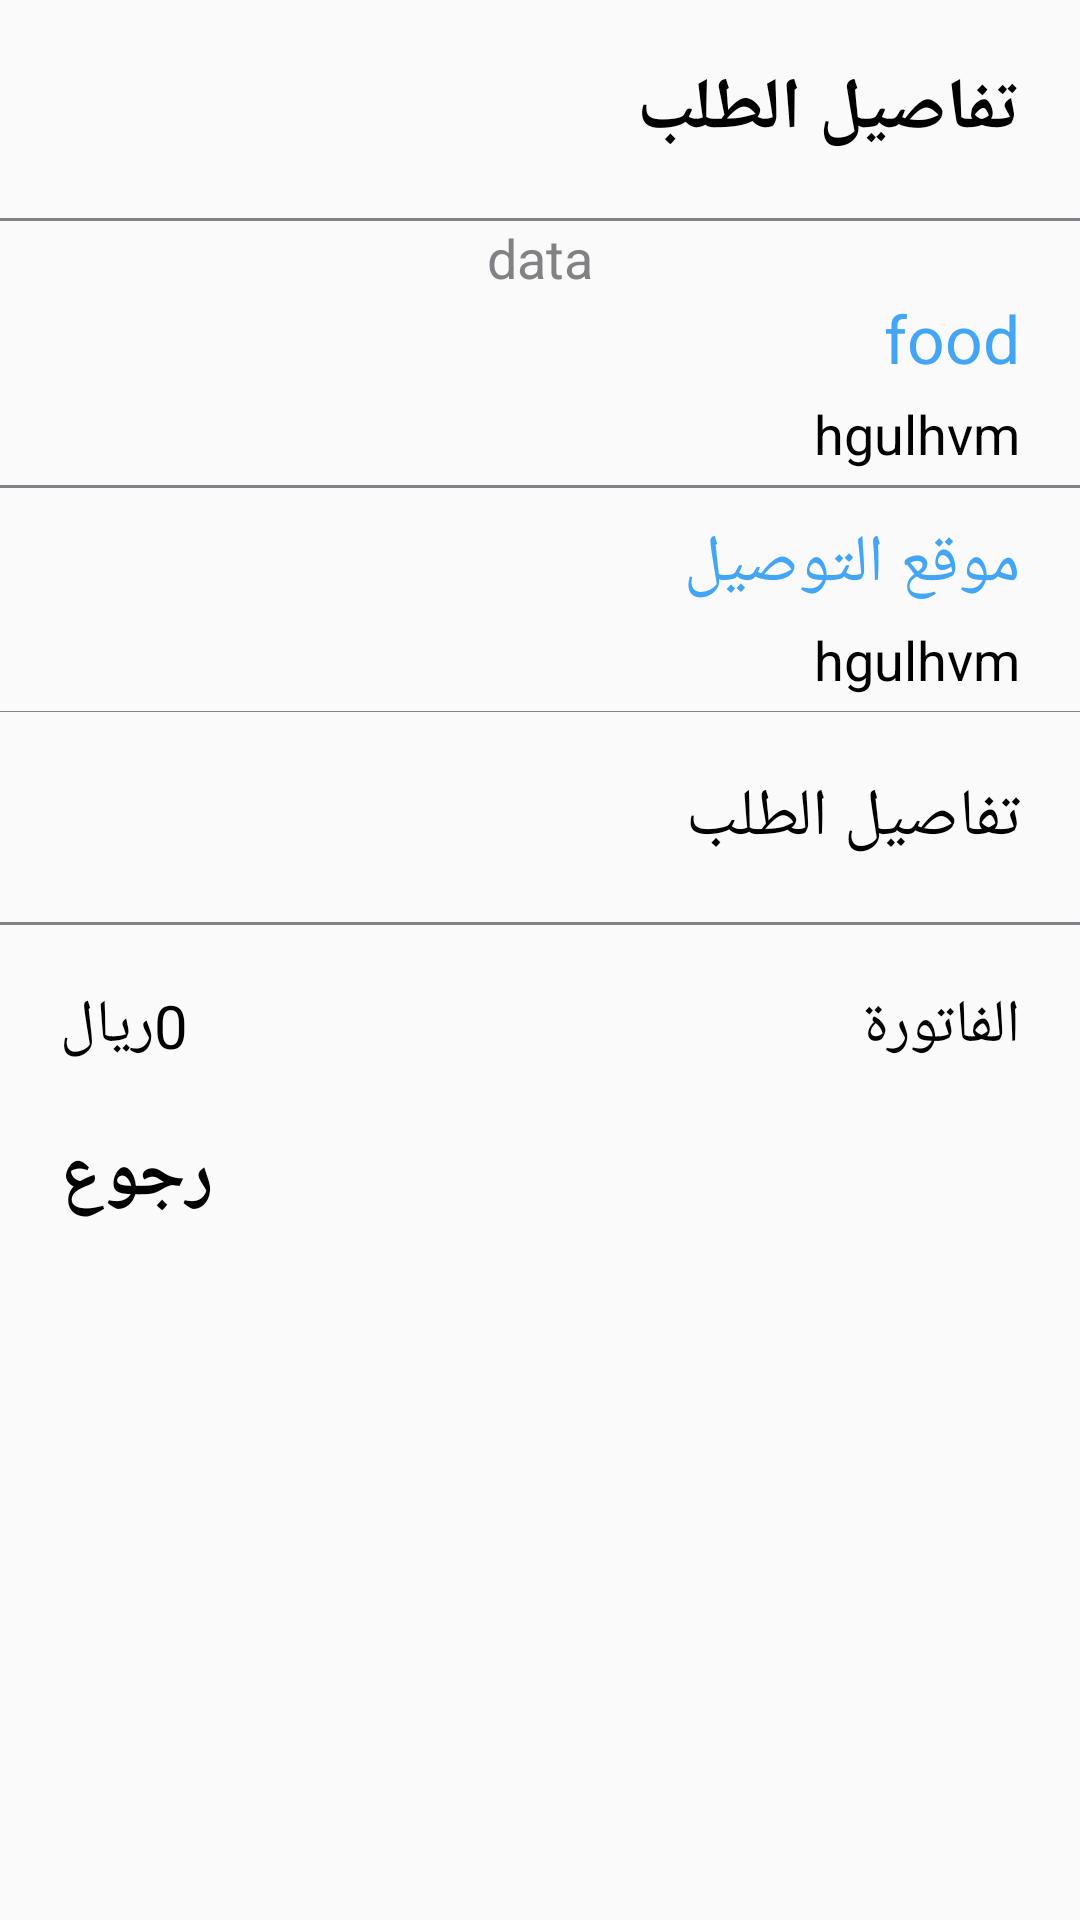

The Android layout XML behind this screen, and the referenced resources:
<!-- AndroidManifest.xml: application theme AppTheme -->
<!-- res/layout/dialogorderdetails.xml -->
<?xml version="1.0" encoding="utf-8"?>
<RelativeLayout
    xmlns:android="http://schemas.android.com/apk/res/android"
    android:layoutDirection="rtl"
    android:orientation="vertical" android:layout_width="match_parent"
    android:layout_height="match_parent">

    <TextView
        android:layout_width="wrap_content"
        android:text="تفاصيل الطلب"
        android:layout_alignParentTop="true"
        android:layout_alignParentStart="true"
        android:textStyle="bold"
        android:id="@+id/qa"
        android:textColor="@color/blacl"
        android:textSize="@dimen/verybig"
        android:layout_margin="20dp"
        android:layout_height="wrap_content"
        />
    <View

        android:layout_width="match_parent"
        android:layout_height="1dp"
        android:id="@+id/ws"
        android:layout_below="@id/qa"
        android:background="@color/gray"/>

        <TextView
            android:layout_width="wrap_content"
            android:layout_centerInParent="true"
            android:textColor="@color/gray"
            android:id="@+id/datetime"
            android:layout_below="@id/ws"
            android:layout_height="wrap_content"
            android:layout_gravity="center"
            android:textSize="@dimen/smaal"
            android:gravity="center"
            android:text="data"/>
        <TextView
            android:layout_width="wrap_content"
            android:layout_below="@id/datetime"
            android:id="@+id/nameshop"
            android:layout_marginStart="20dp"
            android:layout_alignParentStart="true"
            android:layout_marginBottom="5dp"
            android:textColor="@color/blue"
            android:layout_height="wrap_content"
            android:text="food"
            android:gravity="end"
            android:textSize="@dimen/big"/>
        <TextView
            android:layout_width="wrap_content"
            android:layout_marginStart="20dp"
            android:layout_alignParentStart="true"
            android:layout_height="wrap_content"
            android:layout_marginEnd="5dp"
            android:textColor="@color/blacl"
            android:layout_below="@id/nameshop"
            android:id="@+id/adressshop"
            android:text="hgulhvm"
            android:textSize="@dimen/smaal"
            android:gravity="end"/>

        

    <View

        android:layout_width="match_parent"
        android:layout_below="@id/adressshop"
        android:layout_marginTop="5dp"
        android:id="@+id/ed"
        android:layout_height="1dp"
        android:background="@color/gray"/>


        <TextView
            android:layout_width="wrap_content"
            android:textColor="@color/blue"
            android:layout_below="@id/ed"
            android:layout_alignParentStart="true"
            android:layout_marginStart="20dp"
            android:layout_marginBottom="5dp"
            android:layout_marginTop="10dp"
            android:id="@+id/rf"
            android:layout_height="wrap_content"
            android:text="موقع التوصيل"
            android:textSize="@dimen/big"/>
        <TextView
            android:layout_width="wrap_content"
            android:layout_below="@id/rf"
            android:layout_marginStart="20dp"
            android:layout_marginEnd="5dp"
            android:layout_height="wrap_content"
            android:layout_alignParentStart="true"
            android:text="hgulhvm"
            android:id="@+id/addresorder"

            android:textColor="@color/blacl"
            android:textSize="@dimen/smaal"
            android:gravity="end"/>



    <View

        android:layout_width="match_parent"
        android:layout_height="1px"
        android:id="@+id/tg"
        android:layout_marginTop="5dp"
        android:layout_below="@id/addresorder"
        android:background="@color/gray"/>
    <TextView
        android:layout_width="wrap_content"
        android:layout_alignParentStart="true"
        android:text="تفاصيل الطلب"
        android:layout_below="@id/tg"
        android:id="@+id/orderdetailss"
        android:textColor="@color/blacl"
        android:textSize="@dimen/big"
        android:layout_margin="20dp"
        android:layout_height="wrap_content"/>

    <View

        android:layout_width="wrap_content"
        android:layout_below="@id/orderdetailss"
        android:id="@+id/yh"
        android:layout_height="1dp"
        android:background="@color/gray"/>



        <TextView
            android:layout_width="wrap_content"
            android:layout_below="@id/yh"
            android:text="الفاتورة"
            android:textColor="@color/blacl"
            android:layout_margin="20dp"
            android:layout_alignParentStart="true"
            android:textSize="@dimen/meieum"
            android:layout_height="wrap_content" />
        <TextView
            android:layout_width="wrap_content"
            android:textColor="@color/blacl"
            android:layout_below="@id/yh"
            android:id="@+id/cost"
            android:layout_alignParentEnd="true"
            android:textSize="@dimen/meieum"
            android:layout_marginTop="20dp"
            android:layout_marginEnd="20dp"
            android:layout_height="wrap_content"
            android:text="0ريال"/>
        <TextView
            android:layout_width="wrap_content"
            android:layout_below="@id/cost"
            android:layout_height="wrap_content"
            android:id="@+id/dimisss"
            android:text="رجوع"
            android:layout_marginTop="20dp"
            android:textStyle="bold"
            android:layout_alignParentEnd="true"
            android:layout_marginEnd="20dp"
            android:layout_marginBottom="10dp"

            android:textColor="@color/blacl"
            android:textSize="@dimen/verybig"/>



</RelativeLayout>
<!-- resources referenced by this layout -->
<resources>
  <color name="blacl">#000</color>
  <color name="blue">#42A5F5</color>
  <color name="gray">#808285</color>
  <dimen name="big">22sp</dimen>
  <dimen name="meieum">20sp</dimen>
  <dimen name="smaal">18sp</dimen>
  <dimen name="verybig">24sp</dimen>
  <style name="AppTheme" parent="Theme.AppCompat.Light.NoActionBar">
          
          <item name="colorPrimary">@color/colorPrimary</item>
          <item name="colorPrimaryDark">@color/stat</item>
          <item name="colorAccent">@color/blue</item>
      </style>
  <color name="colorPrimary">#3F51B5</color>
  <color name="stat">#3B94DC</color>
</resources>
